Run: headless pygame with SDL's dummy video driver; simulated clock (each Clock.tick advances the game by its frame time, no real sleeping); random seed 0; keys injected as events and as key.get_pressed() state; no mouse input.
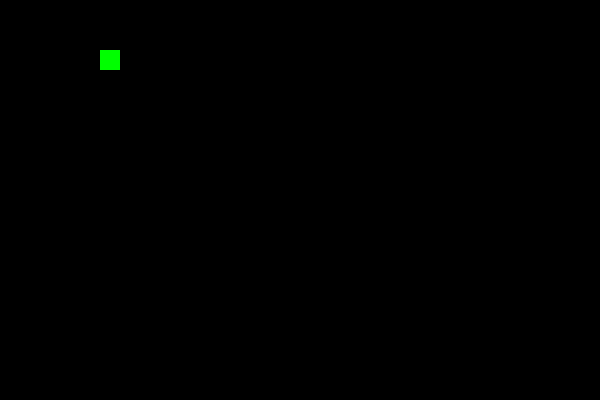
Frame 1 of 4 · flips 1–60 · no input
Frame 2 of 4 · flips 61–180 · tapped SPACE, RETURN · held RIGHT (→), D · screen unchanged from frame 1, image omitted
Frame 3 of 4 · flips 181–300 · held DOWN (↓), S · screen unchanged from frame 2, image omitted
Frame 4 of 4 · flips 301–420 · held LEFT (←), A, UP (↑), W · screen unchanged from frame 3, image omitted

The pygame program that drew these frames:

# Q73: draw the snake's head
# Start with your working code from Q72, then add the drawing lines
# inside the while loop (after the for loop).
# Before you run it, write down WHERE in the window you think the square will be.

import pygame
pygame.init()
screen = pygame.display.set_mode((600, 400))
running = True
while running:  
    for event in pygame.event.get():
        if event.type == pygame.QUIT:
            running = False
    screen.fill("black")
    pygame.draw.rect(screen, "green", (100, 50, 20, 20))
    pygame.display.flip()
pygame.quit()
